2-way image classification set "preprocess_data" from GitHub (yamthcys/Detect-CMV); label vocabulary: cmv, normal.

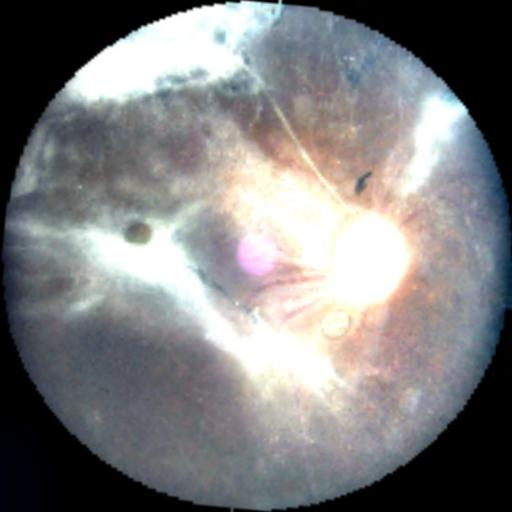
Label: cmv

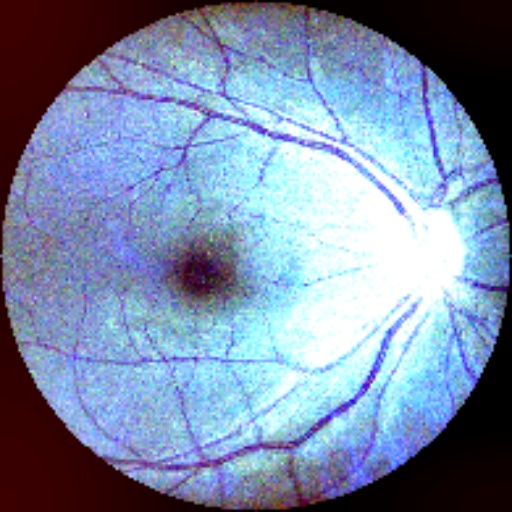
Label: normal

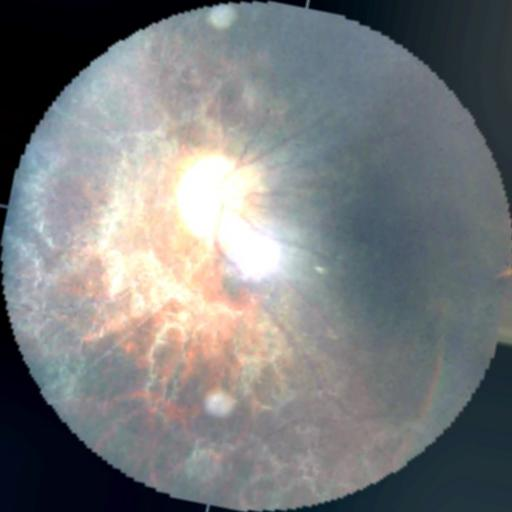
Label: cmv

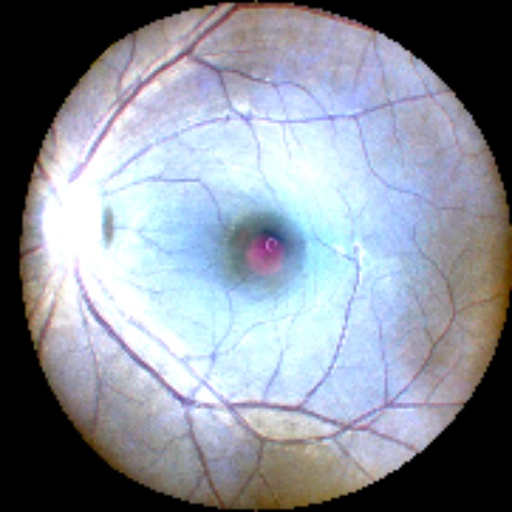
Label: normal

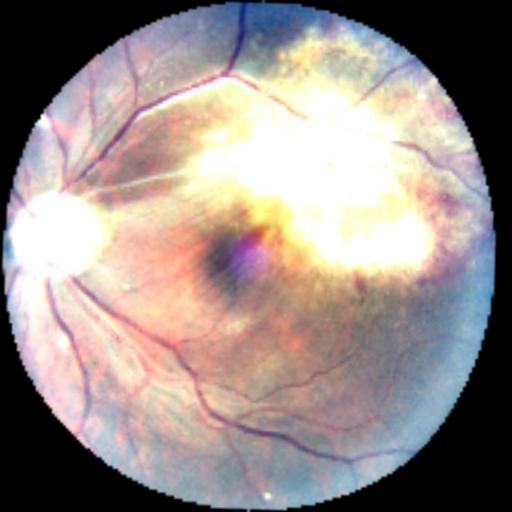
Label: cmv

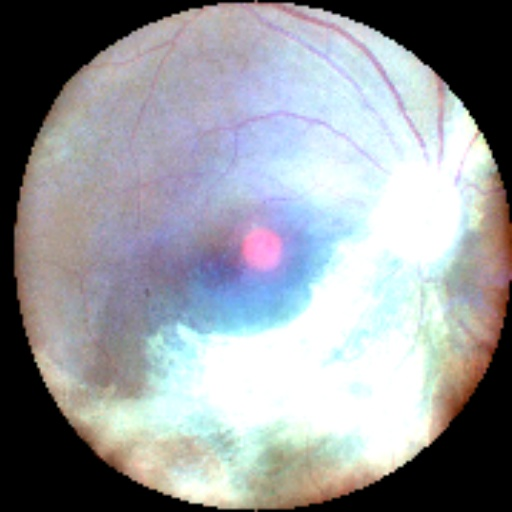
Label: cmv
